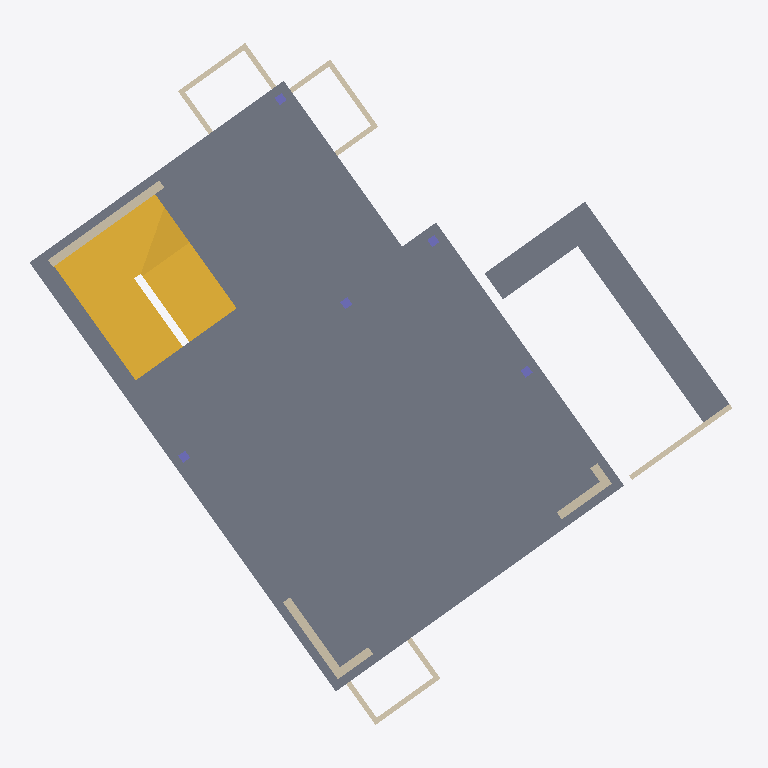
Plan cut of the same IFC building model at storey 'Lowest NGL point' (level -0.50 m, cut at 0.90 m), seen from above with north up, elements coloured by IFC class: 15 walls (beige), 5 columns (violet), 3 slabs (grey), 2 stairs (yellow). Cut surfaces are drawn darker.
Extent 12.3 m × 12.3 m × 9.7 m (x, y, z). Storeys (7): T.O.C Basement at -2.94 m; Lowest NGL point at -0.50 m; Ground Floor at 0.00 m; STAIR TOP 4 at 1.33 m; First Floor at 3.05 m; Soffit Height at 5.77 m; Roof Eave at 6.38 m. Elements (65): 34 IfcWallStandardCase, 10 IfcFooting, 9 IfcSlab, 7 IfcColumn, 2 IfcStair, 2 IfcWall, 1 IfcRoof.

HEADER;
FILE_DESCRIPTION(('ViewDefinition [CoordinationView_V2.0]','RevitIdentifiers [ContentGUID: eacd1131-e652-49f2-98ff-027df206657d, VersionGUID: 68171d8e-c2ea-478b-879c-0be5ef126cd6, NumberOfSaves: 90]','CoordinateReference [CoordinateBase: Shared Coordinates]'),'2;1');
FILE_NAME('House Aarburg IFC.ifc','2025-04-23T14:05:56+02:00',(''),(''),'ODA SDAI 24.12','Autodesk Revit 25.4.0.32 (ENG) - IFC 25.4.0.32','');
FILE_SCHEMA(('IFC2X3'));
ENDSEC;
DATA;
#27=IFCPROJECT('2J3fKhGRPFFPkIwdKLLYYj',#18,'CH.P06',$,$,'Hause Aarburg','FOR INFORMATION ONLY',(#22),#6619);
#64=IFCSITE('2J3fKhGRPFFPkIwdKLLYYl',#18,'Default',$,$,#63,$,$,.ELEMENT.,$,$,$,$,$);
#32=IFCBUILDING('2J3fKhGRPFFPkIwdKLLYYi',#18,'',$,$,#30,$,'',.ELEMENT.,$,$,$);
#36=IFCBUILDINGSTOREY('3Zu5Bv0LOHrPC10026FoQQ',#18,'T.O.C Basement',$,'Level:Secondary Level Head - Full',#35,$,'T.O.C Basement',.ELEMENT.,-2940.0000000000005);
#40=IFCBUILDINGSTOREY('39jDYVPODEl8KRG8Vb_Rdm',#18,'Lowest NGL point',$,'Level:Secondary Level Head - Full',#39,$,'Lowest NGL point',.ELEMENT.,-500.00000000000006);
#43=IFCBUILDINGSTOREY('39jDYVPODEl8KRG8Vb_RuK',#18,'Ground Floor',$,'Level:Secondary Level Head - Full',#42,$,'Ground Floor',.ELEMENT.,0.0);
#47=IFCBUILDINGSTOREY('17sFVZSBP4PfQJw_yIoXu0',#18,'STAIR TOP 4',$,'Level:Secondary Level Head - Full',#46,$,'STAIR TOP 4',.ELEMENT.,1334.3750000000118);
#51=IFCBUILDINGSTOREY('15Z0v90RiHrPC20026FoKR',#18,'First Floor',$,'Level:Secondary Level Head - Full',#50,$,'First Floor',.ELEMENT.,3049.9999999998095);
#55=IFCBUILDINGSTOREY('1pc$NC1Qv1VelOZbIfaLb_',#18,'Soffit Height',$,'Level:Secondary Level Head - Full',#54,$,'Soffit Height',.ELEMENT.,5765.9999999997835);
#59=IFCBUILDINGSTOREY('1yhHfxBJ5CYeU5nKQmiXv7',#18,'Roof Eave',$,'Level:Secondary Level Head - Full',#58,$,'Roof Eave',.ELEMENT.,6380.000000000001);
#1359=IFCSLAB('3nWVkWMsvFvxHDfjzjOc5j',#18,'Floor:250mm Concrete:6745384',$,'Floor:250mm Concrete',#1337,#1358,'6745384',.FLOOR.);
#1924=IFCSTAIR('1xadc5l_D4Ie1M3qY3Yp0r',#18,'Cast-In-Place Stair:Stair:6856943',$,'Cast-In-Place Stair:280x350mm',#1923,$,'6856943',.NOTDEFINED.);
#3686=IFCSTAIR('1j$al7ZFj6dARH75KIP4CB',#18,'Cast-In-Place Stair:Stair:6863728',$,'Cast-In-Place Stair:280x350mm',#3685,$,'6863728',.NOTDEFINED.);
#1669=IFCSLAB('0ITTbRq_HD7B25FQvBQ_CY',#18,'Floor:50mm Blinding Layer - Concrete:6791572',$,'Floor:50mm Blinding Layer - Concrete',#1650,#1668,'6791572',.FLOOR.);
#1705=IFCSLAB('0ITTbRq_HD7B25FQvBQ_Ch',#18,'Floor:50mm Blinding Layer - Concrete:6791581',$,'Floor:50mm Blinding Layer - Concrete',#1690,#1704,'6791581',.FLOOR.);
#1049=IFCWALLSTANDARDCASE('35Tin8onXCGPIdfJEcmZhL',#18,'Basic Wall:150mm Concrete wall:6641126',$,'Basic Wall:150mm Concrete wall',#1026,#1048,'6641126');
#862=IFCWALLSTANDARDCASE('35Tin8onXCGPIdfJEcmY3f',#18,'Basic Wall:150mm Concrete wall:6639578',$,'Basic Wall:150mm Concrete wall',#838,#861,'6639578');
#1640=IFCWALLSTANDARDCASE('0ITTbRq_HD7B25FQvBQ_Cd',#18,'Basic Wall:Generic - 90mm:6791569',$,'Basic Wall:Generic - 90mm',#1628,#1639,'6791569');
#1101=IFCWALLSTANDARDCASE('35Tin8onXCGPIdfJEcmZU7',#18,'Basic Wall:150mm Concrete wall:6641844',$,'Basic Wall:150mm Concrete wall',#1078,#1100,'6641844');
#590=IFCWALLSTANDARDCASE('0lI7IioV94B94mvXmBap5K',#18,'Basic Wall:Generic - 90mm:4784179',$,'Basic Wall:Generic - 90mm',#578,#589,'4784179');
#560=IFCWALLSTANDARDCASE('1pc$NC1Qv1VelOZbIfaLlF',#18,'Basic Wall:Generic - 90mm:4743028',$,'Basic Wall:Generic - 90mm',#548,#559,'4743028');
#804=IFCWALLSTANDARDCASE('16nT3f7pnA5AlquErPW1pz',#18,'Basic Wall:Generic - 90mm:6349214',$,'Basic Wall:Generic - 90mm',#792,#803,'6349214');
#903=IFCWALLSTANDARDCASE('35Tin8onXCGPIdfJEcmZ$M',#18,'Basic Wall:150mm Concrete wall:6639845',$,'Basic Wall:150mm Concrete wall',#880,#902,'6639845');
#782=IFCWALL('16nT3f7pnA5AlquErPW1pY',#18,'Basic Wall:Generic - 90mm:6349185',$,'Basic Wall:Generic - 90mm',#734,#781,'6349185');
#701=IFCWALL('2DYe9bLUz7v99gyJ8ENYIV',#18,'Basic Wall:Generic - 90mm:5032668',$,'Basic Wall:Generic - 90mm',#647,#700,'5032668');
#636=IFCWALLSTANDARDCASE('2DYe9bLUz7v99gyJ8ENYGz',#18,'Basic Wall:Generic - 90mm:5032574',$,'Basic Wall:Generic - 90mm',#624,#635,'5032574');
#827=IFCWALLSTANDARDCASE('16nT3f7pnA5AlquErPW1ob',#18,'Basic Wall:Generic - 90mm:6349254',$,'Basic Wall:Generic - 90mm',#815,#826,'6349254');
#613=IFCWALLSTANDARDCASE('2DYe9bLUz7v99gyJ8ENYUR',#18,'Basic Wall:Generic - 90mm:5032408',$,'Basic Wall:Generic - 90mm',#601,#612,'5032408');
#723=IFCWALLSTANDARDCASE('3nMr9ewOD4cQNilJmt6aGo',#18,'Basic Wall:Generic - 90mm:6130574',$,'Basic Wall:Generic - 90mm',#711,#722,'6130574');
#1136=IFCWALLSTANDARDCASE('35Tin8onXCGPIdfJEcmZPw',#18,'Basic Wall:150mm Concrete wall:6641993',$,'Basic Wall:150mm Concrete wall',#1112,#1135,'6641993');
#988=IFCCOLUMN('35Tin8onXCGPIdfJEcmZkG',#18,'Concrete Rectangular:150 x 150mm:6640803',$,'Concrete Rectangular:150 x 150mm',#987,#985,'6640803');
#1402=IFCCOLUMN('1HizNSF1XFehxSQI6GmZfZ',#18,'Concrete Rectangular:150 x 150mm:6758895',$,'Concrete Rectangular:150 x 150mm',#1401,#1399,'6758895');
#931=IFCCOLUMN('35Tin8onXCGPIdfJEcmZnY',#18,'Concrete Rectangular:150 x 150mm:6640465',$,'Concrete Rectangular:150 x 150mm',#930,#928,'6640465');
#961=IFCCOLUMN('35Tin8onXCGPIdfJEcmZkY',#18,'Concrete Rectangular:150 x 150mm:6640785',$,'Concrete Rectangular:150 x 150mm',#960,#958,'6640785');
#1015=IFCCOLUMN('35Tin8onXCGPIdfJEcmZk8',#18,'Concrete Rectangular:150 x 150mm:6640827',$,'Concrete Rectangular:150 x 150mm',#1014,#1012,'6640827');
ENDSEC;